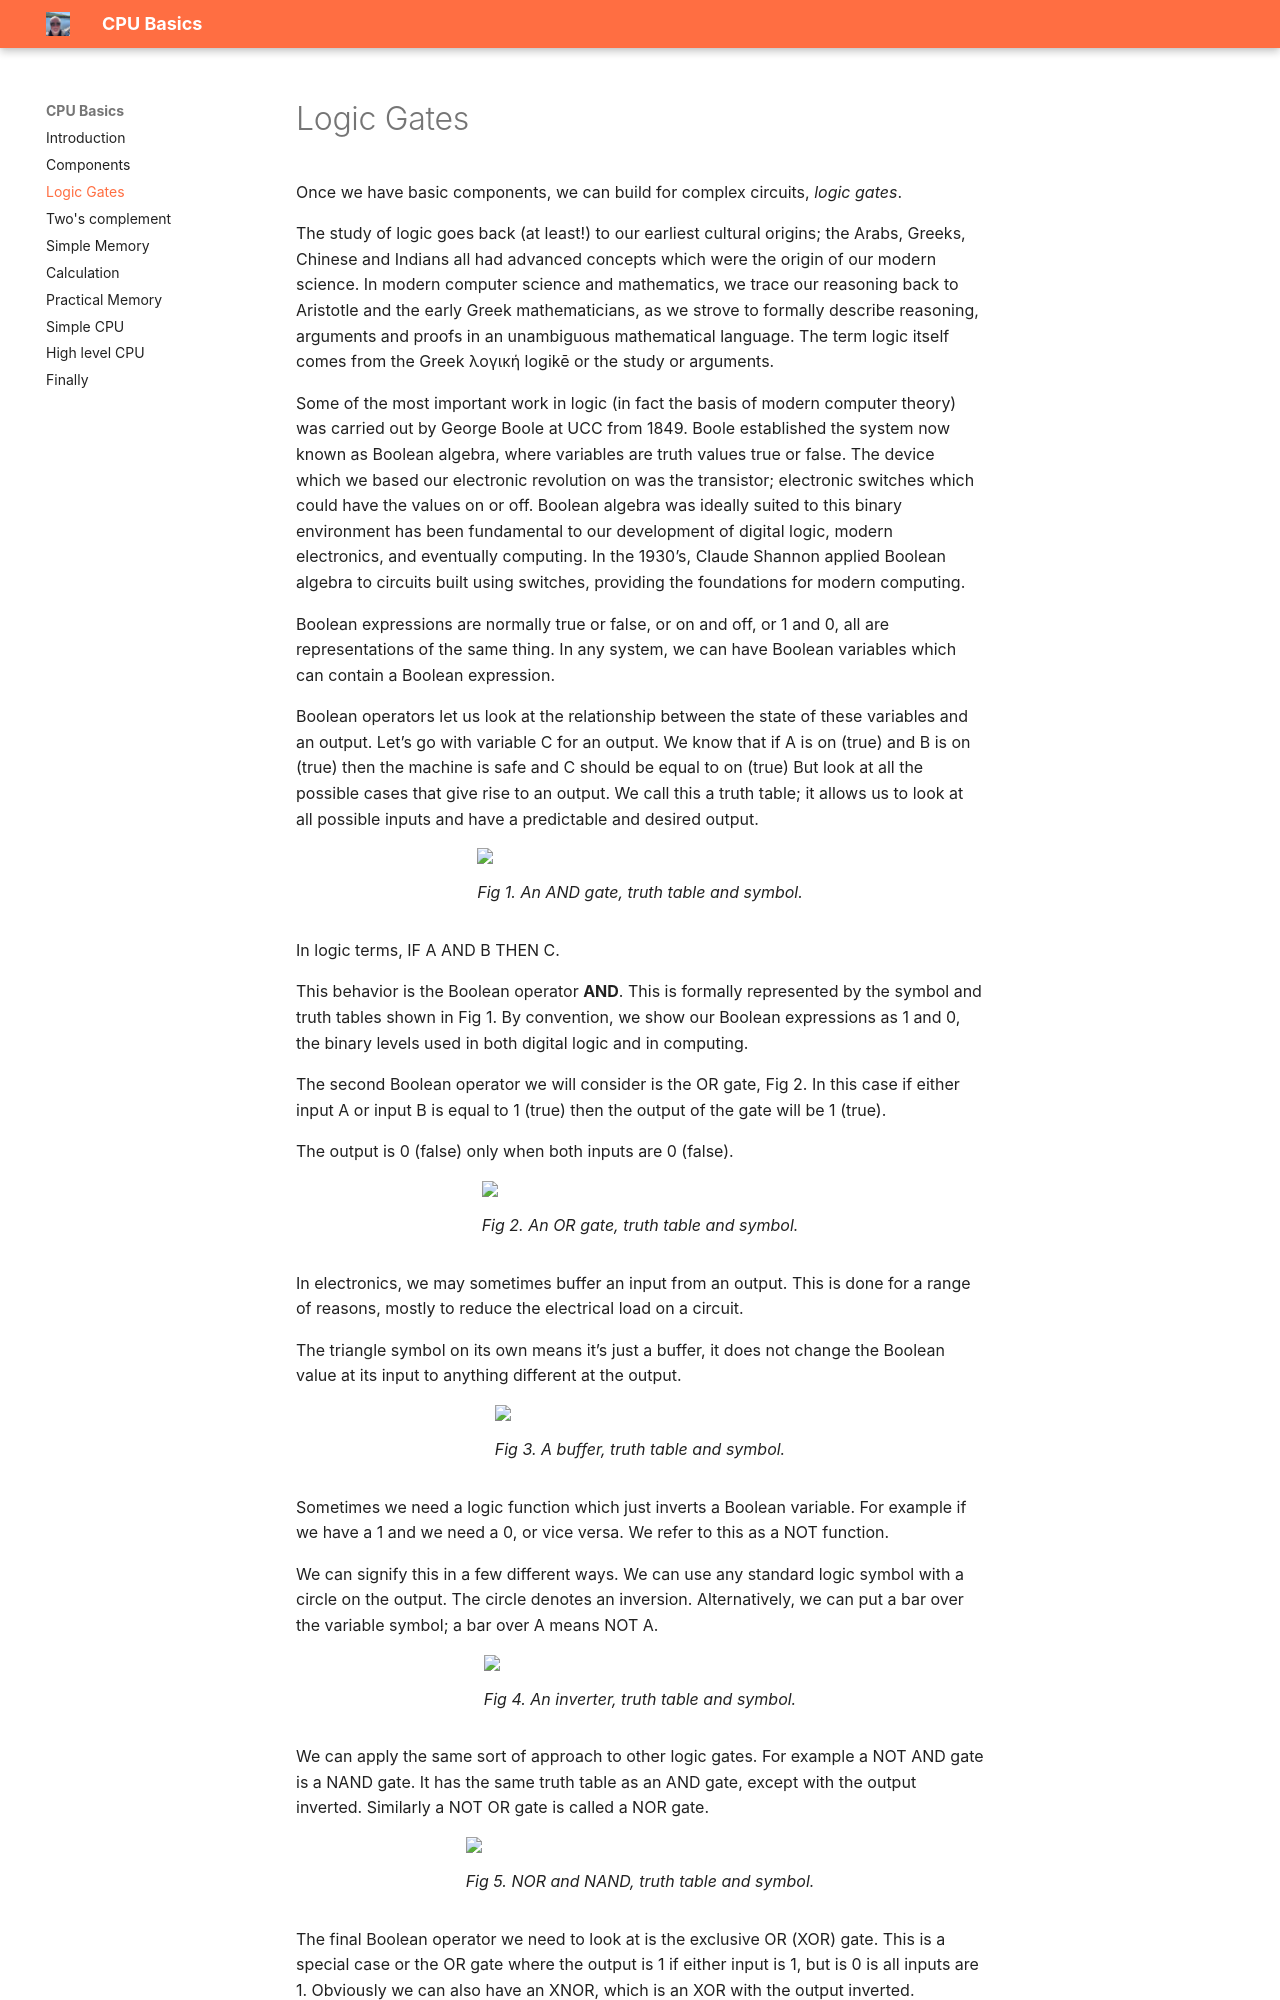

repository: JOR-Donegal/CPUBasics26 · page: b/index.html · generator: mkdocs

# Logic Gates

Once we have basic components, we can build for complex circuits, _logic gates_.

The study of logic goes back (at least!) to our earliest cultural origins; the Arabs, Greeks, Chinese and Indians all had advanced concepts which were the origin of our modern science.  In modern computer science and mathematics, we trace our reasoning back to Aristotle and the early Greek mathematicians, as we strove to formally describe reasoning, arguments and proofs in an unambiguous mathematical language. The term logic itself comes from the Greek λογική logikē or the study or arguments.

Some of the most important work in logic (in fact the basis of modern computer theory) was carried out by George Boole at UCC from 1849. Boole established the system now known as Boolean algebra, where variables are truth values true or false. The device which we based our electronic revolution on was the transistor; electronic switches which could have the values on or off. Boolean algebra was ideally suited to this binary environment has been fundamental to our development of digital logic, modern electronics, and eventually computing. In the 1930’s, Claude Shannon applied Boolean algebra to circuits built using switches, providing the foundations for modern computing.

Boolean expressions are normally true or false, or on and off, or 1 and 0, all are representations of the same thing. In any system, we can have Boolean variables which can contain a Boolean expression.

Boolean operators let us look at the relationship between the state of these variables and an output. Let’s go with variable C for an output.  We know that if A is on (true) and B is on (true) then the machine is safe and C should be equal to on (true) But look at all the possible cases that give rise to an output. We call this a truth table; it allows us to look at all possible inputs and have a predictable and desired output. 

<figure>
<img src = "https://jor-donegal.github.io/CPUBasics26/images/fig1.jpg">
<figcaption>Fig 1. An AND gate, truth table and symbol.</figcaption>
</figure>

In logic terms, IF A AND B THEN C. 

This behavior is the Boolean operator __AND__. This is formally represented by the symbol and truth tables shown in Fig 1. By convention, we show our Boolean expressions as 1 and 0, the binary levels used in both digital logic and in computing.

The second Boolean operator we will consider is the OR gate, Fig 2. In this case if either input A or input B is equal to 1 (true) then the output of the gate will be 1 (true).

The output is 0 (false) only when both inputs are 0 (false).

<figure>
<img src = "https://jor-donegal.github.io/CPUBasics26/images/fig2.jpg">
<figcaption>Fig 2. An OR gate, truth table and symbol.</figcaption>
</figure>

In electronics, we may sometimes buffer an input from an output. This is done for a range of reasons, mostly to reduce the electrical load on a circuit.  

The triangle symbol on its own means it’s just a buffer, it does not change the Boolean value at its input to anything different at the output.

<figure>
<img src = "https://jor-donegal.github.io/CPUBasics26/images/fig3.jpg">
<figcaption>Fig 3. A buffer, truth table and symbol.</figcaption>
</figure>

Sometimes we need a logic function which just inverts a Boolean variable. For example if we have a 1 and we need a 0, or vice versa. We refer to this as a NOT function.

We can signify this in a few different ways. We can use any standard logic symbol with a circle on the output. The circle denotes an inversion.  Alternatively, we can put a bar over the variable symbol; a bar over A means NOT A. 

<figure>
<img src = "https://jor-donegal.github.io/CPUBasics/images/fig4.jpg">
<figcaption>Fig 4. An inverter, truth table and symbol.</figcaption>
</figure>

We can apply the same sort of approach to other logic gates. For example a NOT AND gate is a NAND gate. It has the same truth table as an AND gate, except with the output inverted. Similarly a NOT OR gate is called a NOR gate.
